Run: headless pygame with SDL's dummy video driver; simulated clock (each Clock.tick advances the game by its frame time, no real sleeping); random seed 0; keys injected as events and as key.get_pressed() state; no mouse input.
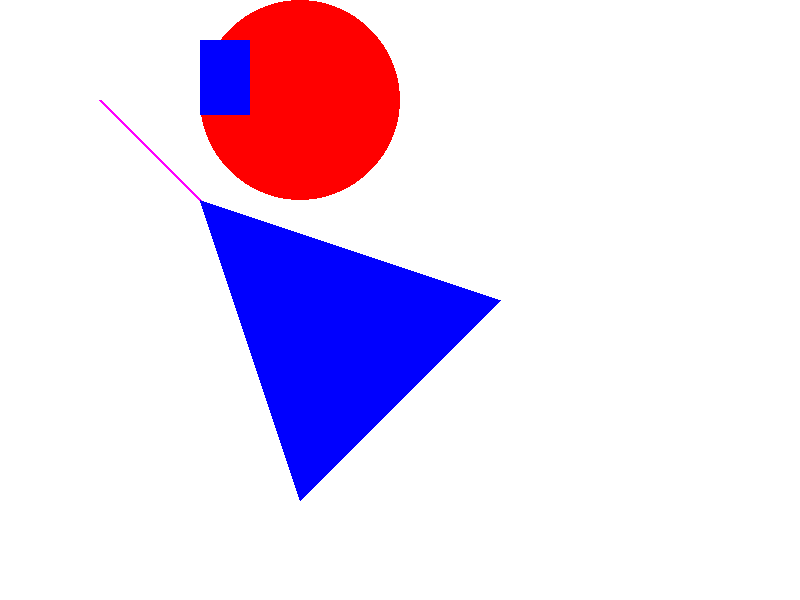
Frame 1 of 4 · flips 1–60 · no input
Frame 2 of 4 · flips 61–180 · tapped SPACE, RETURN · held RIGHT (→), D · screen unchanged from frame 1, image omitted
Frame 3 of 4 · flips 181–300 · held DOWN (↓), S · screen unchanged from frame 2, image omitted
Frame 4 of 4 · flips 301–420 · held LEFT (←), A, UP (↑), W · screen unchanged from frame 3, image omitted

The pygame program that drew these frames:

# template code for you to fill in when creating basic pygame art


# dimensions of the window
width = 800
height = 600

def draw(canvas):
    canvas.fill((255, 255, 255))

    # draws a circle at location (300, 100), with radius 100
    pygame.draw.circle(canvas, (255,0,0), (300, 100), 100)

    # draws a rectangle at location (200, 40), with width of 50 and height of 75
    pygame.draw.rect(canvas, (0,0,255), (200, 40, 50, 75))

    # draws a line that connects points (100, 100) and (300, 300)
    pygame.draw.line(canvas, (255, 0, 255), (100, 100), (300, 300), 3)

    # draws a triangle connecting the three points listed
    pygame.draw.polygon(canvas, (0, 0, 255), [(200, 200), (500, 300), (300, 500)])



# don't touch the below code!
################################

import pygame, sys
from pygame.constants import KEYDOWN
from pygame.locals import QUIT

pygame.init()
window = pygame.display.set_mode((width, height))
pygame.display.set_caption('Graphics Starter')
pygame.font.init()
my_font = pygame.font.SysFont('Comic Sans MS', 30)
while True:
    draw(window)
    for event in pygame.event.get():
        if event.type == QUIT:
            pygame.quit()
            sys.exit()
    pygame.display.update()
